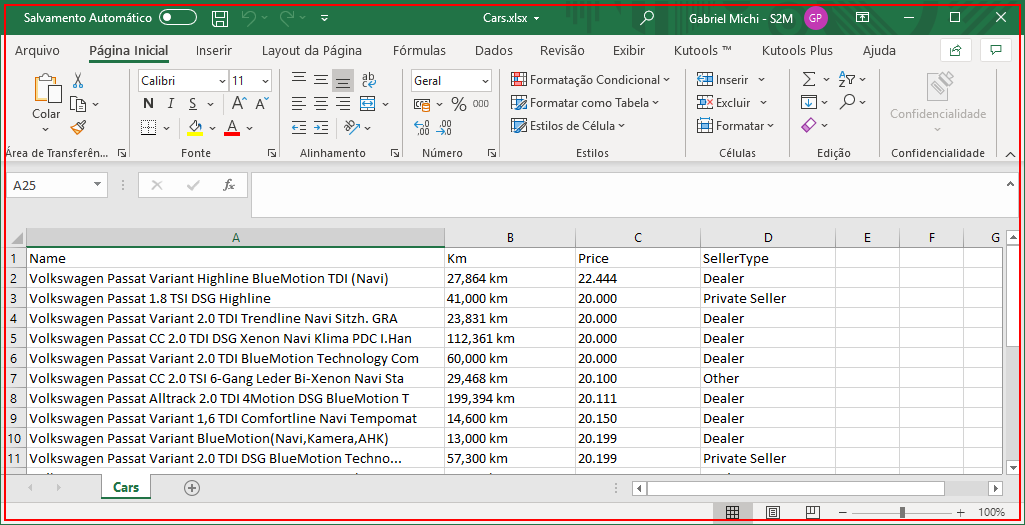
Workflow: FilterAndDeleteRows

Step 1: Close application 'EXCEL.EXE  Cars - Excel' on the element in window 'Cars.xlsx - Excel' (excel.exe)
